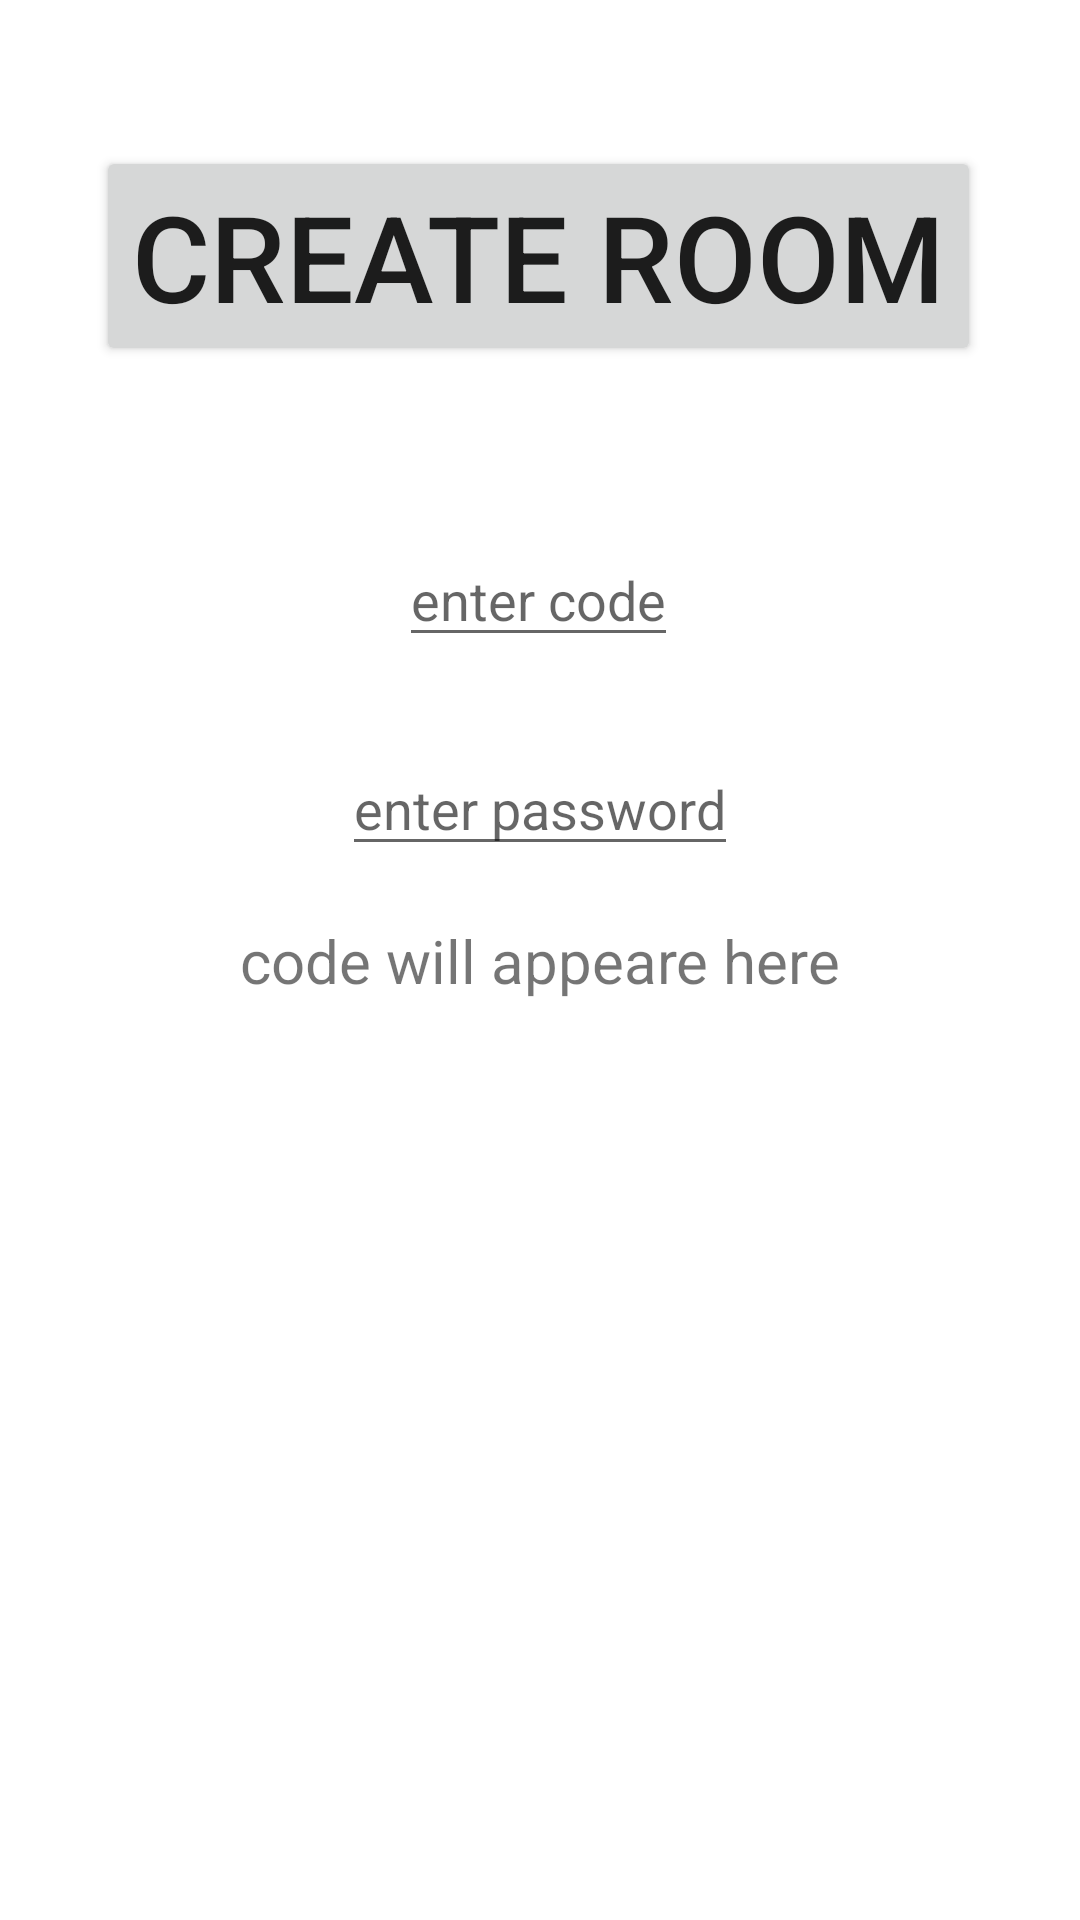

Reconstruct the res/layout file that produces this screen, plus the resources it refers to.
<!-- AndroidManifest.xml: application theme Theme.MazeIt -->
<!-- res/layout/activity_testthing.xml -->
<?xml version="1.0" encoding="utf-8"?>
<androidx.constraintlayout.widget.ConstraintLayout
    xmlns:android="http://schemas.android.com/apk/res/android"
    xmlns:tools="http://schemas.android.com/tools"
    xmlns:app="http://schemas.android.com/apk/res-auto"
    android:layout_width="match_parent"
    android:layout_height="match_parent"
    tools:context=".testthing">

  <Button
      android:id="@+id/create"
      android:layout_width="wrap_content"
      android:layout_height="wrap_content"
      android:text="create room"
      android:textSize="40dp"
      app:layout_constraintBottom_toBottomOf="parent"
      app:layout_constraintHorizontal_bias="0.494"
      app:layout_constraintLeft_toLeftOf="parent"
      app:layout_constraintRight_toRightOf="parent"
      app:layout_constraintTop_toTopOf="parent"
      app:layout_constraintVertical_bias="0.086" />

  <EditText
      android:hint="enter code"
      android:id="@+id/code"
      android:layout_width="wrap_content"
      android:layout_height="wrap_content"
      app:layout_constraintBottom_toBottomOf="parent"
      app:layout_constraintHorizontal_bias="0.498"
      app:layout_constraintLeft_toLeftOf="parent"
      app:layout_constraintRight_toRightOf="parent"
      app:layout_constraintTop_toTopOf="parent"
      app:layout_constraintVertical_bias="0.297" />

  <EditText
      android:id="@+id/pass"
      android:layout_width="wrap_content"
      android:layout_height="wrap_content"
      android:hint="enter password"
      app:layout_constraintBottom_toBottomOf="parent"
      app:layout_constraintLeft_toLeftOf="parent"
      app:layout_constraintRight_toRightOf="parent"
      app:layout_constraintTop_toTopOf="parent"
      app:layout_constraintVertical_bias="0.413" />

  <TextView
      android:id="@+id/showthingy"
      android:layout_width="wrap_content"
      android:layout_height="wrap_content"
      android:text="code will appeare here"
      app:layout_constraintBottom_toBottomOf="parent"
      app:layout_constraintLeft_toLeftOf="parent"
      app:layout_constraintRight_toRightOf="parent"
      app:layout_constraintTop_toTopOf="parent"
      android:textSize="20dp"/>


</androidx.constraintlayout.widget.ConstraintLayout>
<!-- resources referenced by this layout -->
<resources>
  <style name="Theme.MazeIt" parent="Theme.MaterialComponents.DayNight.DarkActionBar">
          
          <item name="colorPrimary">@color/purple_500</item>
          <item name="colorPrimaryVariant">@color/purple_700</item>
          <item name="colorOnPrimary">@color/white</item>
          
          <item name="colorSecondary">@color/teal_200</item>
          <item name="colorSecondaryVariant">@color/teal_700</item>
          <item name="colorOnSecondary">@color/black</item>
          
          <item name="android:statusBarColor" tools:targetApi="l">?attr/colorPrimaryVariant</item>
          
      </style>
  <!-- not gathered from this repository: default colours our renderer supplied (Android Studio template values) -->
  <color name="purple_500">#FF6200EE</color>
  <color name="purple_700">#FF3700B3</color>
  <color name="teal_200">#FF03DAC5</color>
  <color name="teal_700">#FF018786</color>
  <color name="black">#FF000000</color>
  <color name="white">#FFFFFFFF</color>
</resources>
